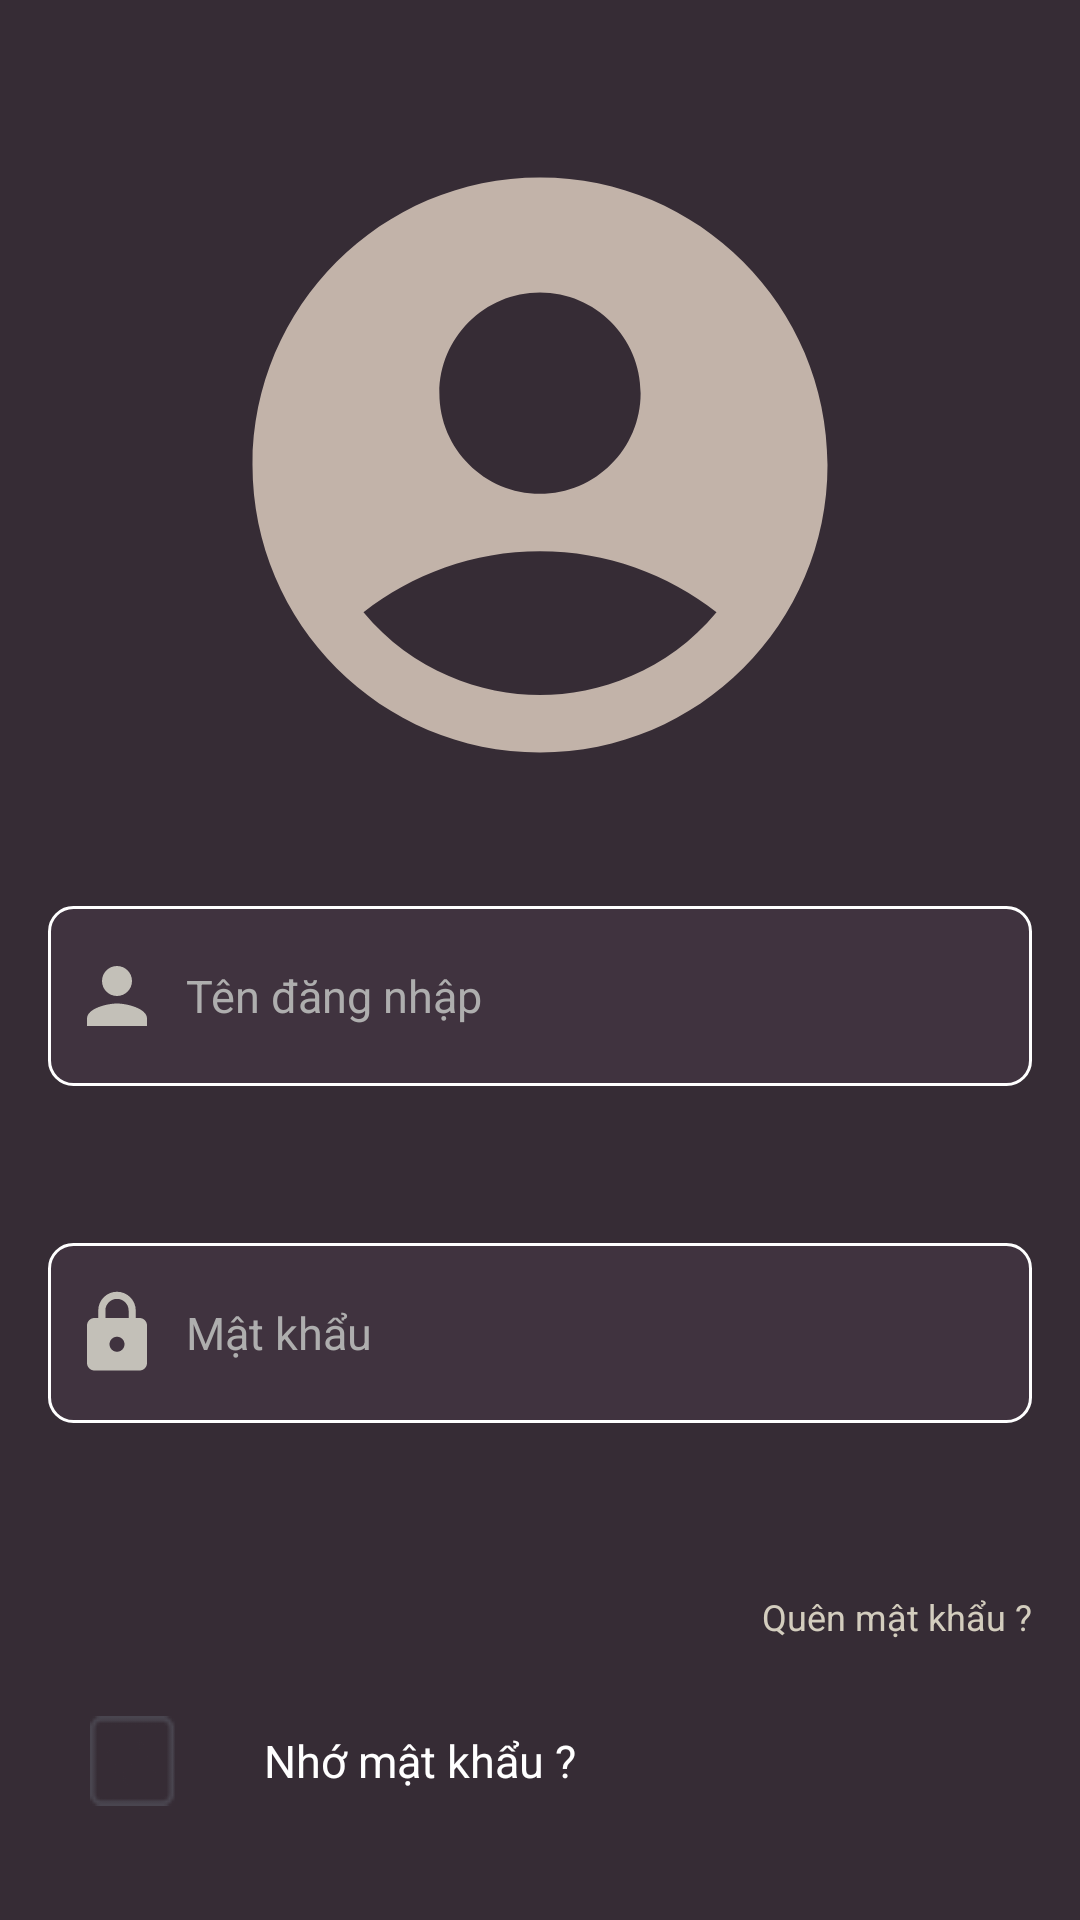

Layout XML and referenced resources for this Android screen:
<!-- AndroidManifest.xml: application theme Theme.Truyentranh_ASMAPP -->
<!-- res/layout/activity_login.xml -->
<?xml version="1.0" encoding="utf-8"?>
<LinearLayout xmlns:android="http://schemas.android.com/apk/res/android"
    xmlns:app="http://schemas.android.com/apk/res-auto"
    xmlns:tools="http://schemas.android.com/tools"
    android:layout_width="match_parent"
    android:layout_height="match_parent"
    android:orientation="vertical"
    android:background="#362C35"
    tools:context=".activity.Login">
    <ImageView
        android:layout_width="250dp"
        android:layout_height="230dp"
        android:src="@drawable/baseline_account_circle_24"
        android:layout_marginTop="40dp"
        android:layout_gravity="center"/>

    <EditText
        android:id="@+id/edusername"
        android:layout_width="match_parent"
        android:layout_height="60dp"
        android:layout_marginTop="32dp"
        android:hint="Tên đăng nhập"
        android:textSize="15dp"
        android:textColorHint="@color/c_hintInput"
        android:layout_marginStart="16dp"
        android:layout_marginEnd="16dp"
        android:paddingStart="8dp"
        android:drawablePadding="8dp"
        android:inputType="text"
        android:textColor="@color/c_textInput"
        android:drawableStart="@drawable/ic_user"
        android:background="@drawable/textlogin"
        />

    <TextView
        android:id="@+id/login_error_username"
        android:layout_width="wrap_content"
        android:layout_height="wrap_content"
        android:textColor="#FF0000"
        android:textSize="15dp"
        android:layout_marginStart="24dp"
        android:layout_marginEnd="16dp"
        android:layout_marginTop="8dp"

        />


    <EditText
        android:id="@+id/edpassword"
        android:layout_width="match_parent"
        android:layout_height="60dp"
        android:layout_marginTop="24dp"
        android:hint="Mật khẩu"
        android:textColorHint="@color/c_hintInput"
        android:layout_marginStart="16dp"
        android:layout_marginEnd="16dp"
        android:paddingStart="8dp"
        android:textSize="15dp"
        android:drawablePadding="8dp"
        android:inputType="textPassword"
        android:textColor="@color/c_textInput"
        android:drawableStart="@drawable/ic_password"
        android:background="@drawable/textlogin"
        />

    <TextView
        android:id="@+id/login_error_password"
        android:layout_width="wrap_content"
        android:layout_height="wrap_content"
        android:textColor="#FF0000"
        android:textSize="15dp"
        android:layout_marginStart="24dp"
        android:layout_marginEnd="16dp"
        android:layout_marginTop="28dp"

        />

    <TextView
        android:layout_width="wrap_content"
        android:layout_height="wrap_content"
        android:text="Quên mật khẩu ?"
        android:layout_marginEnd="16dp"
        android:layout_marginTop="8dp"
        android:layout_gravity="right"
        android:textSize="12dp"
        android:textColor="#D3CDBE"
        />
    <LinearLayout
        android:layout_width="match_parent"
        android:layout_height="wrap_content"
        android:orientation="horizontal"
        android:layout_marginTop="16dp">
        <CheckBox
            android:id="@+id/login_chk"
            android:layout_width="wrap_content"
            android:layout_height="wrap_content"
            android:layout_marginStart="30dp"
            android:textColor="@color/white"
            android:button="@drawable/checkbox_custom"
            />
        <TextView
            android:layout_width="match_parent"
            android:layout_height="wrap_content"
            android:layout_gravity="center"
            android:layout_marginLeft="10dp"
            android:textSize="15dp"
            android:text="Nhớ mật khẩu ?"
            android:textColor="#FFFFFF"
            />
    </LinearLayout>

    <androidx.appcompat.widget.AppCompatButton
        android:id="@+id/btn_Login"
        android:layout_width="match_parent"
        android:layout_height="50dp"
        android:layout_marginStart="16dp"
        android:layout_marginEnd="16dp"
        android:layout_marginTop="64dp"
        android:background="@drawable/bg_btn"
        android:textSize="20dp"
        android:text="Đăng Nhập"
        android:textAllCaps="false"
        android:textColor="#362C35"/>

    <TextView
        android:id="@+id/tvDangKi"
        android:layout_width="wrap_content"
        android:layout_height="wrap_content"
        android:layout_marginTop="8dp"
        android:text="Đăng Ký"
        android:textSize="20dp"
        android:textColor="#EFE4C8"
        android:layout_gravity="center_horizontal" />

</LinearLayout>
<!-- resources referenced by this layout -->
<resources>
  <color name="c_hintInput">#AEAEAE</color>
  <color name="c_textInput">#DDD5C0</color>
  <color name="white">#FFFFFFFF</color>
  <!-- drawable baseline_account_circle_24 (drawable) -->
  <vector android:height="24dp" android:tint="#C2B3A9"
      android:viewportHeight="24" android:viewportWidth="24"
      android:width="24dp" xmlns:android="http://schemas.android.com/apk/res/android">
      <path android:fillColor="@android:color/white" android:pathData="M12,2C6.48,2 2,6.48 2,12s4.48,10 10,10s10,-4.48 10,-10S17.52,2 12,2zM12,6c1.93,0 3.5,1.57 3.5,3.5S13.93,13 12,13s-3.5,-1.57 -3.5,-3.5S10.07,6 12,6zM12,20c-2.03,0 -4.43,-0.82 -6.14,-2.88C7.55,15.8 9.68,15 12,15s4.45,0.8 6.14,2.12C16.43,19.18 14.03,20 12,20z"/>
  </vector>
  <!-- drawable bg_btn (drawable) -->
  <?xml version="1.0" encoding="utf-8"?>
  <selector xmlns:android="http://schemas.android.com/apk/res/android">
      <item android:state_pressed="true">
          <shape>
              <solid android:color="#EDE9DE" />
              <corners android:radius="12dp" />
          </shape>
      </item>
  
      <item android:state_pressed="false">
          <shape>
              <solid android:color="#EC3C3C" />
              <corners android:radius="12dp" />
          </shape>
      </item>
  </selector>
  <!-- drawable checkbox_custom (drawable) -->
  <?xml version="1.0" encoding="utf-8"?>
  <selector xmlns:android="http://schemas.android.com/apk/res/android">
      <item android:state_checked="true" android:drawable="@drawable/chkv" />
      <item android:state_checked="false" android:drawable="@drawable/chk" />
  
  </selector>
  <!-- drawable ic_password (drawable) -->
  <vector android:height="30dp" android:tint="#C3C0B8"
      android:viewportHeight="24" android:viewportWidth="24"
      android:width="30dp" xmlns:android="http://schemas.android.com/apk/res/android">
      <path android:fillColor="@android:color/white" android:pathData="M18,8h-1L17,6c0,-2.76 -2.24,-5 -5,-5S7,3.24 7,6v2L6,8c-1.1,0 -2,0.9 -2,2v10c0,1.1 0.9,2 2,2h12c1.1,0 2,-0.9 2,-2L20,10c0,-1.1 -0.9,-2 -2,-2zM12,17c-1.1,0 -2,-0.9 -2,-2s0.9,-2 2,-2 2,0.9 2,2 -0.9,2 -2,2zM15.1,8L8.9,8L8.9,6c0,-1.71 1.39,-3.1 3.1,-3.1 1.71,0 3.1,1.39 3.1,3.1v2z"/>
  </vector>
  <!-- drawable ic_user (drawable) -->
  <vector android:height="30dp" android:tint="#C3C0B8"
      android:viewportHeight="24" android:viewportWidth="24"
      android:width="30dp" xmlns:android="http://schemas.android.com/apk/res/android">
      <path android:fillColor="@android:color/white" android:pathData="M12,12c2.21,0 4,-1.79 4,-4s-1.79,-4 -4,-4 -4,1.79 -4,4 1.79,4 4,4zM12,14c-2.67,0 -8,1.34 -8,4v2h16v-2c0,-2.66 -5.33,-4 -8,-4z"/>
  </vector>
  <!-- drawable textlogin (drawable) -->
  <?xml version="1.0" encoding="utf-8"?>
  <shape xmlns:android="http://schemas.android.com/apk/res/android"
      android:padding="10dp"
      android:shape="rectangle"
      >
      <solid android:color="#40333F" />
      <stroke android:color="@color/white"
          android:width="1dp"/>
  
      <corners
          android:radius="8dp"/>
  </shape>
  <style name="Theme.Truyentranh_ASMAPP" parent="Base.Theme.Truyentranh_ASMAPP" />
  <!-- drawable chkv: png bitmap (drawable, 2589 bytes) -->
  <!-- drawable chk: png bitmap (drawable, 2366 bytes) -->
  <style name="Base.Theme.Truyentranh_ASMAPP" parent="Theme.Material3.DayNight.NoActionBar">
          
          
      </style>
</resources>
